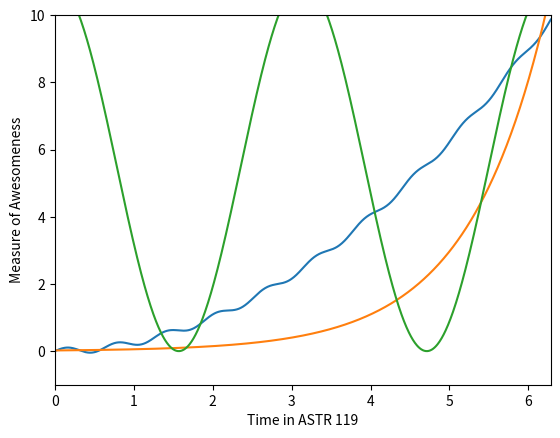

Generate this figure with matplotlib:
import numpy as np
import matplotlib.pyplot as plt

x = np.arange(0, 2*np.pi, .006283)            #x-range from 0 -> 2pi by incremnets of (2pi/1000)
v = np.cos(2 * x)*5.5 + 5.5                   #funtion 1
w = np.exp(x)*0.02                            #funtion 2
z = np.sin(10 * x) * (.1) + (0.25 * (x**2))   #funtion 3
plt.plot(x, z)
plt.plot(x, w)
plt.plot(x, v)
plt.xlabel('Time in ASTR 119')
plt.ylabel('Measure of Awesomeness')
plt.xlim([0, 2*np.pi])
plt.ylim([-1, 10])
plt.show()

